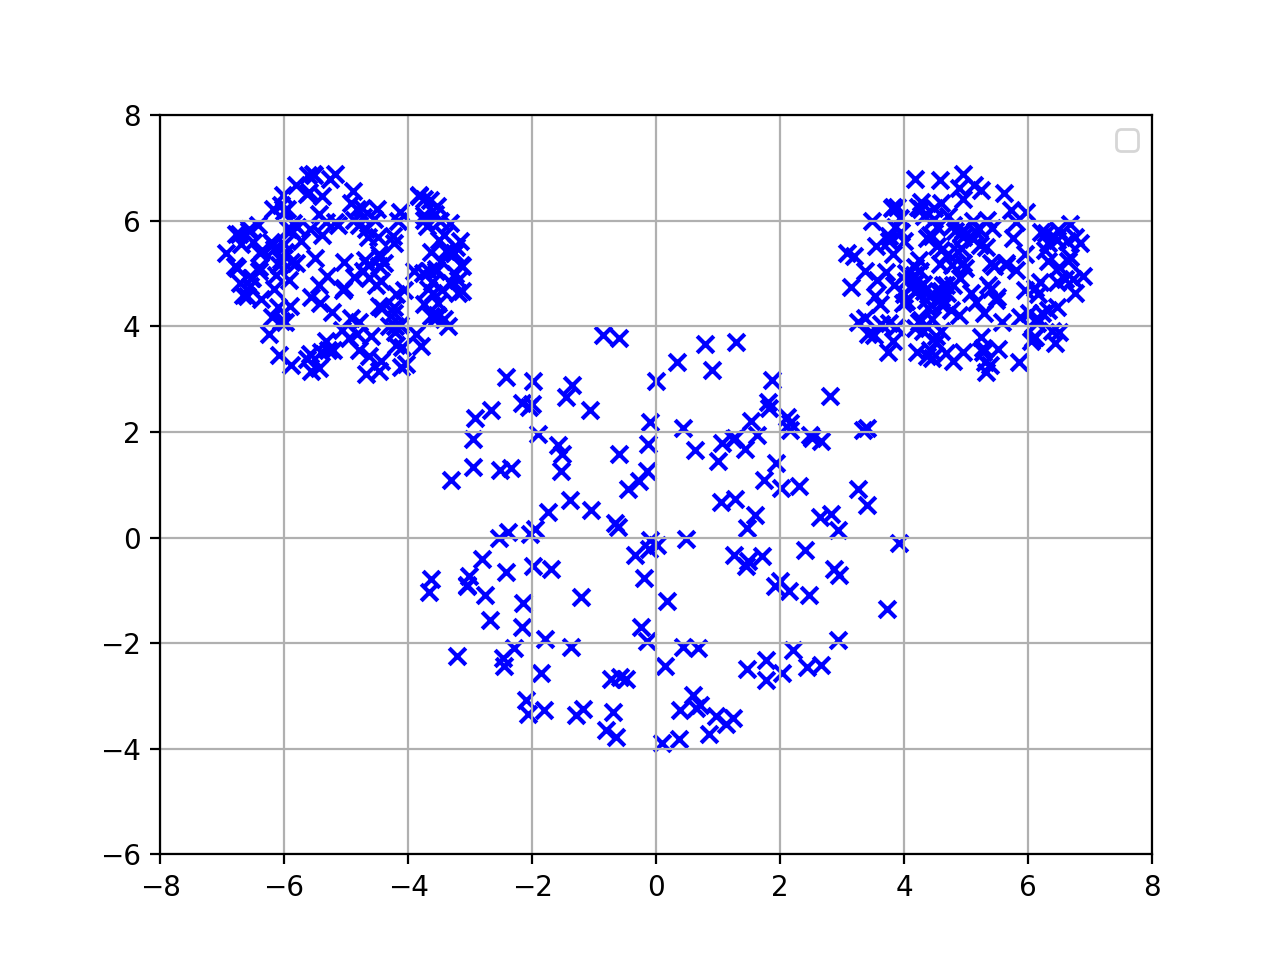

The file beside this chart, header and first rows:
-5.20E+00, 4.16E+00, 
-3.48, 6.03, 
-5.617, 3.951, 
-6.43, 5.143, 
-5.685, 4.372, 
-3.851, 4.246, 
-4.057, 6.036, 
-4.875, 3.1, 
-3.975, 5.533, 
-3.142, 4.279, 
-6.906, 4.633, 
-4.793, 5.991, 
-4.732, 6.699, 
-3.872, 4.007, 
-6.154, 5.937, 
-4.578, 4.754, 
-6.476, 6.165, 
-3.287, 4.619, 
-6.526, 4.734, 
-4.759, 3.023, 
-3.662, 5.939, 
-5.444, 5.501, 
-3.763, 3.923, 
-5.407, 6.515, 
-4.213, 5.775, 
-3.581, 4.423, 
-4.524, 3.241, 
-5.704, 5.909, 
-4.923, 3.994, 
-5.35, 3.207, 
-4.287, 5.625, 
-5.319, 4.098, 
-4.573, 5.415, 
-3.577, 5.53, 
-5.299, 3.62, 
-5.496, 4.03, 
-4.28, 3.972, 
-5.412, 5.313, 
-5.869, 4.783, 
-4.543, 6.051, 
-5.793, 5.743, 
-4.504, 5.141, 
-5.981, 3.571, 
-3.645, 6.292, 
-3.982, 6.215, 
-3.66, 5.641, 
-6.727, 4.733, 
-6.683, 5.274, 
-4.933, 3.695, 
-3.472, 3.784, 
-6.807, 4.583, 
-4.57, 3.982, 
-5.972, 4.095, 
-4.966, 3.627, 
-3.385, 5.546, 
-5.436, 4.34, 
-5.326, 5.67, 
-5.571, 3.215, 
-5.295, 6.27, 
-4.712, 6.14, 
-5.237, 6.929, 
... 449 more rows
